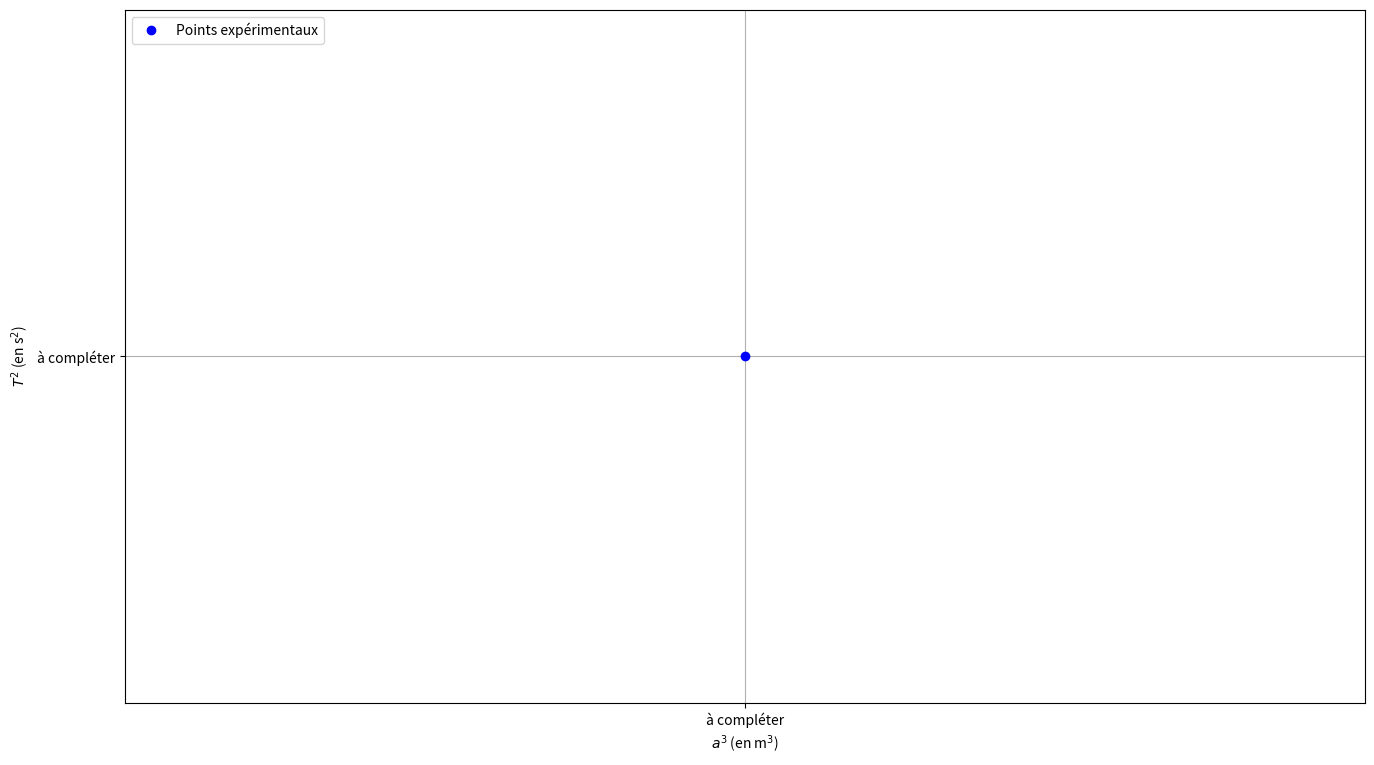

Python code for this plot: (Note: this script raises an exception after producing the figure.)
"""Exécuter les cellules les unes après les autres après les avoir complétées
en cliquant sur Run puis Execute Cell (ou CTRL + Entrée)
Pour exécuter l'ensemble du fichier : CTRL + E
"""
# 3ème loi de Kepler

## Cellule 1 :Importation des bibliothèques utiles
import numpy as np                  # pour la manipulation des tableaux
import matplotlib.pyplot as plt     # pour les représentations graphiques

## Cellule 2: Vérification de la 3ème loi de Kepler
tabT = np.array(['à compléter'])    # Tableau des périodes T en secondes!
taba = np.array(['à compléter'])    # Tableau des demi-grand axes a en mètres!
x = 'à compléter'               # Tableau des abscisses a^3
y = 'à compléter'               # Tableau des ordonnées T^2
"""
p = np.polyfit(x, y, n)
Modélise la courbe y = f(x) par un polynôme de degré n
Arguments:
    x : tableau des abscisses
    y : tableau des ordonnées
    n : degré du polynôme (pour n = 1 : régression linéaire)
Renvoie:
    p : tableau des coefficients du polynôme tel que :
    p[0] : coefficient de degré n, p[1] : coefficient de degré n-1...
    p[n] : coefficient de degré 0

"""
p = 'à compléter'    # Tableau des coefficients de la régression linéaire de y en fonction de x
ymodele = 'à compléter'    # Equation de la régression linéaire ymodele en fonction de x

plt.figure(figsize = (16,9))
plt.plot(x, y, 'bo', label="Points expérimentaux") # Tracé des points expérimentaux avec des ronds bleus
plt.plot('à compléter') # Tracé de la régression linéaire en trait rouge
plt.xlabel(r"$a^3$ (en m$^3$)")
plt.ylabel(r"$T^2$ (en s$^2$)")
plt.grid()
plt.legend(loc = 'upper left')
plt.show()

## Cellule 3 : Masse du trou noir
tabK = 'à compléter'        # Tableau des valeurs T^2 / a^3
K = np.mean(tabK)             #Valeur moyenne
sK = np.std(tabK,ddof=1)      #Ecart-type expérimental
uK = 'à compléter'  #Incertitude-type

G = 'à compléter' # Constante de gravitation
M = 'à compléter'   # Expression de la masse M
uM ='à compléter'          # Expression de l'incertitude-type uM
print(f"Masse du trou noir : M = {M:.4e}  kg") #Affichage de la masse du trou noir
print(f"Incertitude-type : u(M) = {uM:.2e} kg ") #Affichage de l'incertitude-type

## Cellule 4 : Ecart normalisé
'à compléter'

EN = 'à compléter' #Calcul de l'écart normalisé
print(f"Ecart normalisé : EN = {EN:.1f}") #Affichage de l'écart normalisé
